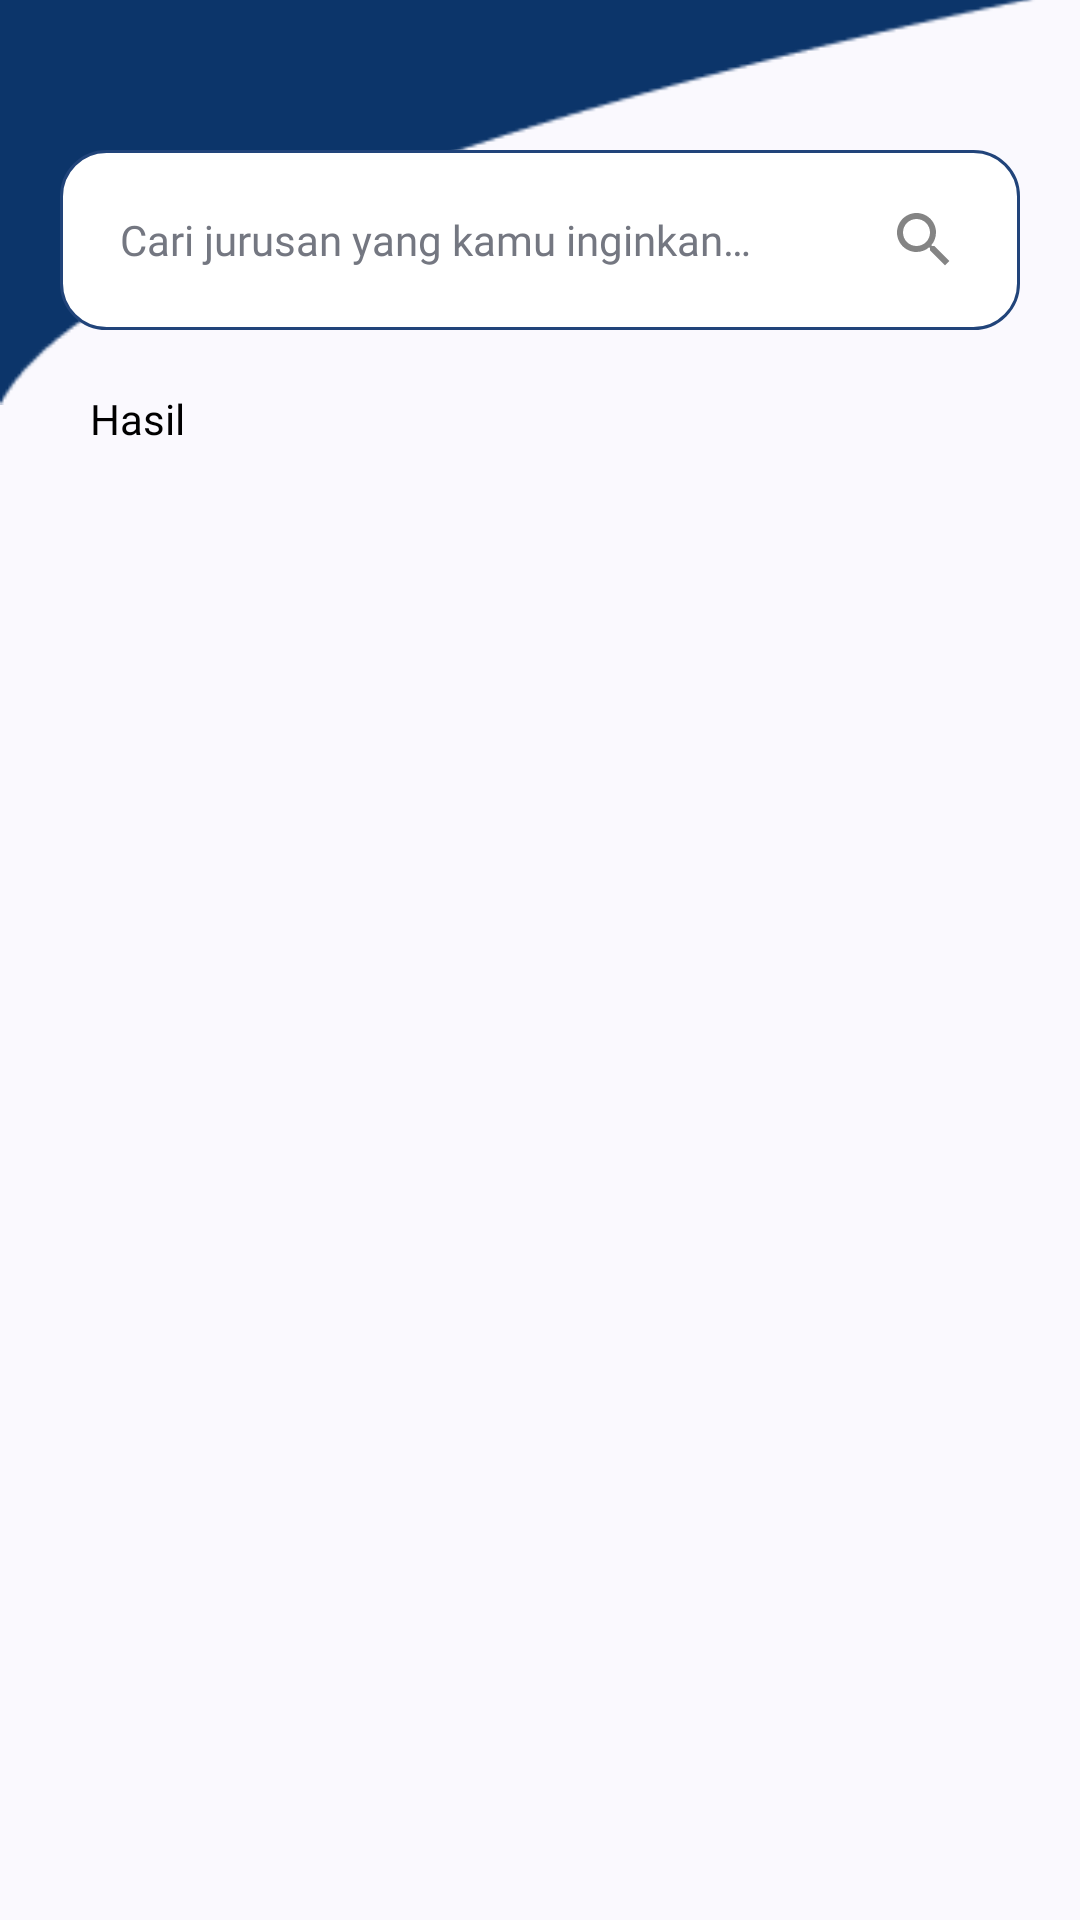

Android layout source for this screen:
<!-- AndroidManifest.xml: application theme Theme.Compassionly -->
<!-- res/layout/activity_pengantar_jurusan.xml -->
<?xml version="1.0" encoding="utf-8"?>
<androidx.constraintlayout.widget.ConstraintLayout xmlns:android="http://schemas.android.com/apk/res/android"
    xmlns:app="http://schemas.android.com/apk/res-auto"
    xmlns:tools="http://schemas.android.com/tools"
    android:id="@+id/main"
    android:layout_width="match_parent"
    android:layout_height="match_parent"
    tools:context=".presentation.feature.pengantar_jurusan.PengantarJurusanActivity">

    <ImageView
        android:id="@+id/imageView"
        android:layout_width="match_parent"
        android:layout_height="250dp"
        android:layout_marginTop="-60dp"
        android:contentDescription="@string/decoration"
        android:src="@drawable/darkblue_vector"
        app:layout_constraintEnd_toEndOf="parent"
        app:layout_constraintStart_toStartOf="parent"
        app:layout_constraintTop_toTopOf="parent" />

        <EditText
            android:id="@+id/searchBar"
            android:layout_width="match_parent"
            android:layout_height="60dp"
            android:layout_marginHorizontal="20dp"
            android:layout_marginTop="50dp"
            android:background="@drawable/searchbar_border"
            android:fontFamily="@font/poppins"
            android:gravity="center_vertical"
            android:hint="@string/search_hint_jurusan"
            android:importantForAutofill="no"
            android:inputType="text"
            android:paddingHorizontal="20dp"
            android:textColorHint="@color/md_theme_outline"
            android:textSize="14sp"
            app:drawableEndCompat="@drawable/baseline_search_24"
            app:layout_constraintEnd_toEndOf="parent"
            app:layout_constraintStart_toStartOf="parent"
            app:layout_constraintTop_toTopOf="parent"
            android:imeOptions="actionSearch"
            android:singleLine="true"/>

    <TextView
        android:id="@+id/tv_hasil"
        android:layout_width="wrap_content"
        android:layout_height="wrap_content"
        android:layout_marginStart="30dp"
        android:layout_marginTop="20dp"
        android:fontFamily="@font/poppins"
        android:text="@string/hasil"
        android:textColor="@color/black"
        android:textSize="14sp"
        android:textStyle="normal"
        app:layout_constraintStart_toStartOf="parent"
        app:layout_constraintTop_toBottomOf="@id/searchBar" />

    <androidx.recyclerview.widget.RecyclerView
        android:id="@+id/rv_majors"
        android:layout_width="0dp"
        android:layout_height="0dp"
        android:layout_marginTop="10dp"
        app:layout_constraintBottom_toBottomOf="parent"
        app:layout_constraintEnd_toEndOf="parent"
        app:layout_constraintStart_toStartOf="parent"
        app:layout_constraintTop_toBottomOf="@+id/tv_hasil"
        tools:listitem="@layout/item_major" />

    <ProgressBar
        android:id="@+id/progressBar"
        style="?android:attr/progressBarStyle"
        android:layout_width="wrap_content"
        android:layout_height="wrap_content"
        android:visibility="gone"
        app:layout_constraintBottom_toBottomOf="parent"
        app:layout_constraintEnd_toEndOf="parent"
        app:layout_constraintStart_toStartOf="parent"
        app:layout_constraintTop_toTopOf="parent"
        tools:visibility="visible" />

</androidx.constraintlayout.widget.ConstraintLayout>
<!-- res/layout/item_major.xml (included above) -->
<?xml version="1.0" encoding="utf-8"?>
<androidx.cardview.widget.CardView xmlns:android="http://schemas.android.com/apk/res/android"
    xmlns:card_view="http://schemas.android.com/apk/res-auto"
    xmlns:tools="http://schemas.android.com/tools"
    android:id="@+id/card_view"
    android:layout_width="match_parent"
    android:layout_height="wrap_content"
    android:layout_gravity="center"
    android:layout_marginHorizontal="20dp"
    android:layout_marginVertical="5dp"
    android:backgroundTint="@color/md_theme_surfaceVariant"
    card_view:cardCornerRadius="20dp">

    <androidx.constraintlayout.widget.ConstraintLayout
        android:layout_width="match_parent"
        android:layout_height="wrap_content"
        android:padding="5dp">

        <de.hdodenhof.circleimageview.CircleImageView
            android:id="@+id/iv_major"
            android:layout_width="40dp"
            android:layout_height="40dp"
            android:layout_marginStart="15dp"
            android:src="@drawable/ic_launcher_background"
            card_view:layout_constraintBottom_toBottomOf="parent"
            card_view:layout_constraintStart_toStartOf="parent"
            card_view:layout_constraintTop_toTopOf="parent" />

        <TextView
            android:id="@+id/tv_majorname"
            android:layout_width="wrap_content"
            android:layout_height="wrap_content"
            android:layout_marginStart="30dp"
            android:fontFamily="@font/poppins"
            android:textColor="@color/black"
            android:textSize="14sp"
            android:textStyle="normal"
            card_view:layout_constraintBottom_toBottomOf="parent"
            card_view:layout_constraintStart_toEndOf="@+id/iv_major"
            card_view:layout_constraintTop_toTopOf="parent"
            tools:text="Jurusan" />

    </androidx.constraintlayout.widget.ConstraintLayout>

</androidx.cardview.widget.CardView>
<!-- resources referenced by this layout -->
<resources>
  <color name="black">#FF000000</color>
  <color name="md_theme_outline">#747781</color>
  <color name="md_theme_surfaceVariant">#E0E2ED</color>
  <!-- drawable baseline_search_24 (drawable) -->
  <vector xmlns:android="http://schemas.android.com/apk/res/android" android:alpha="0.92" android:height="24dp" android:tint="#797979" android:viewportHeight="24" android:viewportWidth="24" android:width="24dp">
        
      <path android:fillColor="@android:color/white" android:pathData="M15.5,14h-0.79l-0.28,-0.27C15.41,12.59 16,11.11 16,9.5 16,5.91 13.09,3 9.5,3S3,5.91 3,9.5 5.91,16 9.5,16c1.61,0 3.09,-0.59 4.23,-1.57l0.27,0.28v0.79l5,4.99L20.49,19l-4.99,-5zM9.5,14C7.01,14 5,11.99 5,9.5S7.01,5 9.5,5 14,7.01 14,9.5 11.99,14 9.5,14z"/>
      
  </vector>
  <!-- drawable searchbar_border (drawable) -->
  <shape xmlns:android="http://schemas.android.com/apk/res/android"
      android:shape="rectangle">
      <corners android:radius="15dp" />
      <solid android:color="@color/white" />
      <stroke
          android:width="1dp"
          android:color="@color/md_theme_primaryContainer"
          android:radius="20dp" />
      <size android:height="1000dp" android:width="1000dp"/>
  </shape>
  <string name="decoration">Decoration</string>
  <string name="hasil">Hasil</string>
  <string name="search_hint_jurusan">Cari jurusan yang kamu inginkan…</string>
  <style name="Theme.Compassionly" parent="Base.Theme.Compassionly">
          
      </style>
  <color name="white">#FFFFFFFF</color>
  <color name="md_theme_primaryContainer">#21447A</color>
  <color name="md_theme_primary">#00234E</color>
  <color name="md_theme_onPrimary">#FFFFFF</color>
  <color name="md_theme_onPrimaryContainer">#CEDDFF</color>
  <color name="md_theme_secondary">#004F83</color>
  <color name="md_theme_onSecondary">#FFFFFF</color>
  <color name="md_theme_secondaryContainer">#0174BE</color>
  <color name="md_theme_onSecondaryContainer">#FFFFFF</color>
  <color name="md_theme_tertiary">#795900</color>
  <color name="md_theme_onTertiary">#FFFFFF</color>
  <color name="md_theme_tertiaryContainer">#FFCC5D</color>
  <color name="md_theme_onTertiaryContainer">#523B00</color>
  <color name="md_theme_error">#685E43</color>
  <color name="md_theme_onError">#FFFFFF</color>
  <color name="md_theme_errorContainer">#FFF2D6</color>
  <color name="md_theme_onErrorContainer">#5A5137</color>
  <color name="md_theme_background">#FAF9FE</color>
  <color name="md_theme_onBackground">#1A1B1F</color>
  <color name="md_theme_surface">#FAF9FE</color>
  <color name="md_theme_onSurface">#1A1B1F</color>
  <color name="md_theme_onSurfaceVariant">#43474F</color>
  <color name="md_theme_outlineVariant">#C4C6D1</color>
  <color name="md_theme_inverseSurface">#2F3034</color>
  <color name="md_theme_inverseOnSurface">#F1F0F5</color>
  <color name="md_theme_inversePrimary">#ABC7FF</color>
  <color name="md_theme_primaryFixed">#D7E3FF</color>
  <color name="md_theme_onPrimaryFixed">#001B3F</color>
  <color name="md_theme_primaryFixedDim">#ABC7FF</color>
  <color name="md_theme_onPrimaryFixedVariant">#23467C</color>
  <color name="md_theme_secondaryFixed">#D0E4FF</color>
  <color name="md_theme_onSecondaryFixed">#001D35</color>
  <color name="md_theme_secondaryFixedDim">#9CCAFF</color>
  <color name="md_theme_onSecondaryFixedVariant">#00497B</color>
  <color name="md_theme_tertiaryFixed">#FFDEA0</color>
  <color name="md_theme_onTertiaryFixed">#261A00</color>
  <color name="md_theme_tertiaryFixedDim">#F8BD2F</color>
  <color name="md_theme_onTertiaryFixedVariant">#5C4300</color>
  <color name="md_theme_surfaceDim">#DAD9DF</color>
  <color name="md_theme_surfaceBright">#FAF9FE</color>
  <color name="md_theme_surfaceContainerLowest">#FFFFFF</color>
  <color name="md_theme_surfaceContainerLow">#F4F3F8</color>
  <color name="md_theme_surfaceContainer">#EEEDF2</color>
  <color name="md_theme_surfaceContainerHigh">#E8E7ED</color>
  <color name="md_theme_surfaceContainerHighest">#E3E2E7</color>
</resources>
